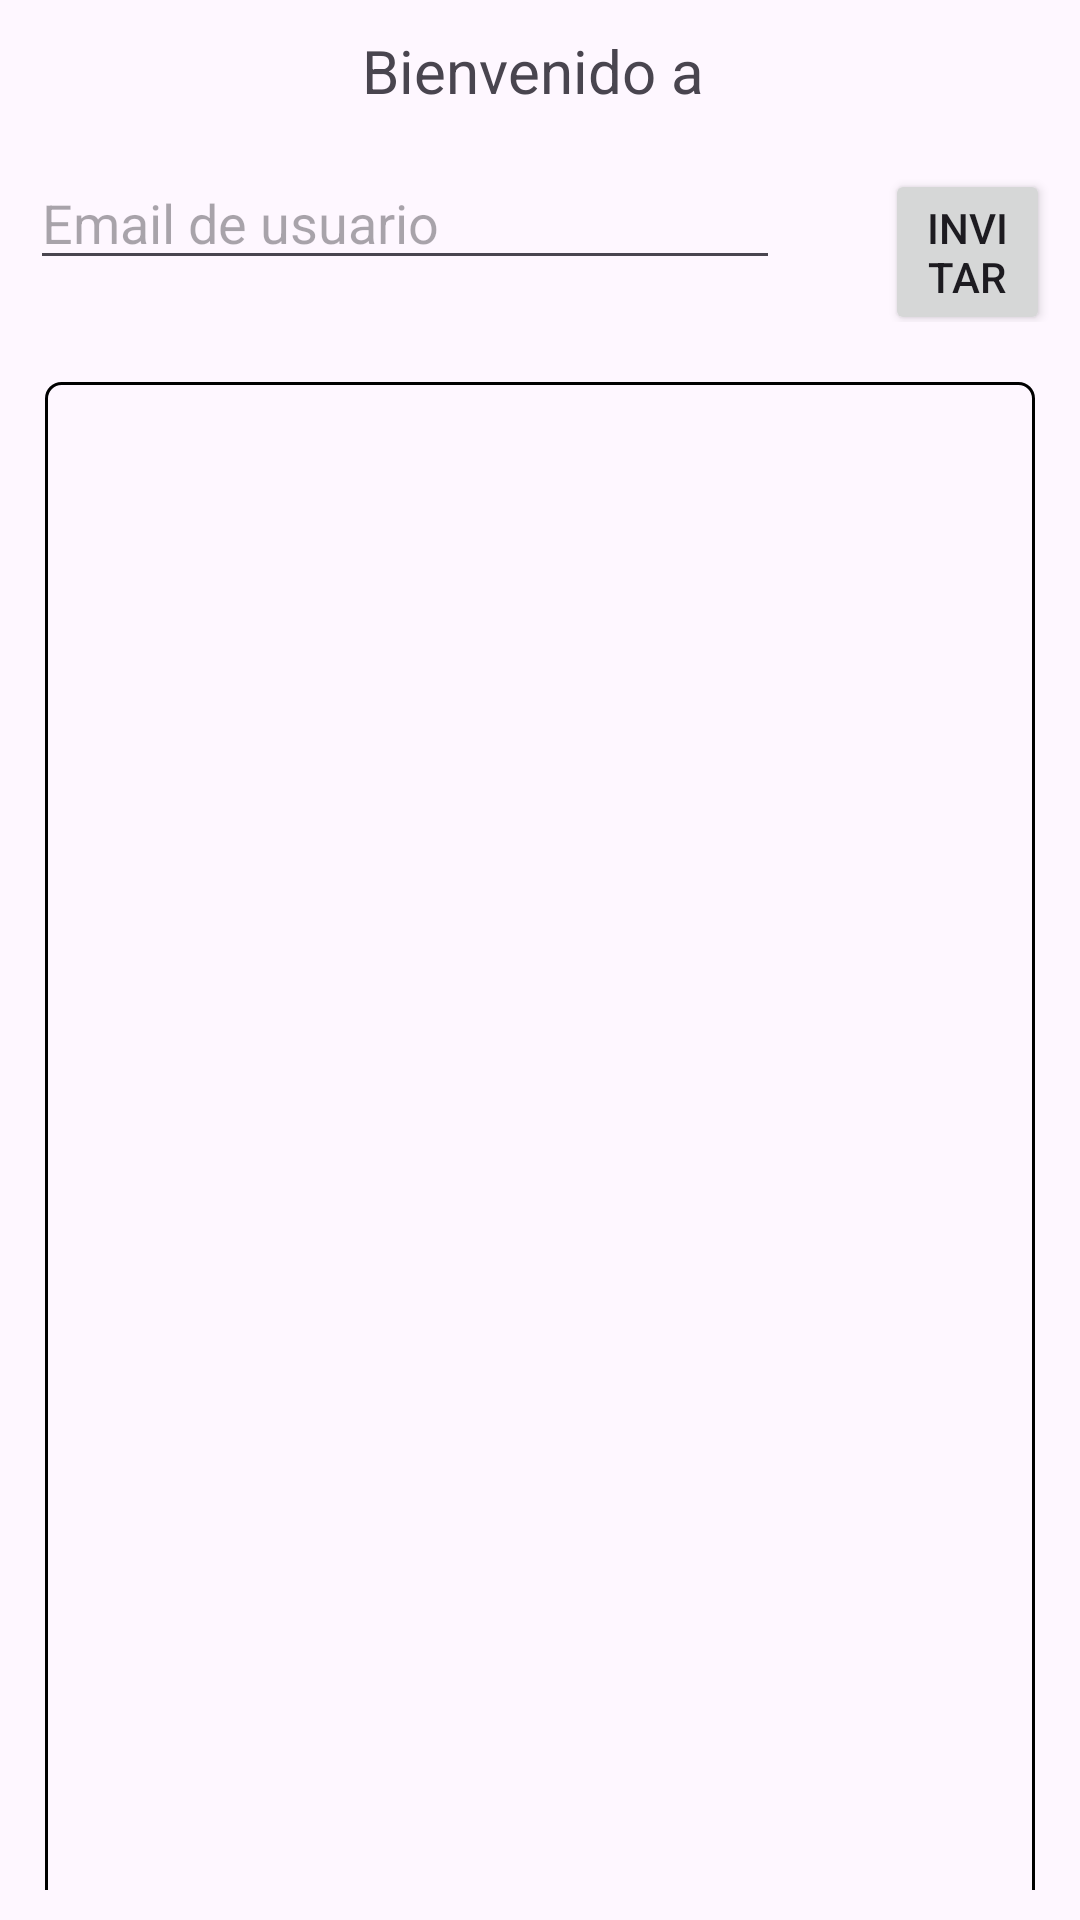

Write the Android layout XML for this screen, with the resource values it uses.
<!-- AndroidManifest.xml: application theme Theme.PintaPiconV3 -->
<!-- res/layout/activity_team_management.xml -->
<?xml version="1.0" encoding="utf-8"?>
<LinearLayout
    xmlns:android="http://schemas.android.com/apk/res/android"
    android:id="@+id/main"
    android:layout_width="match_parent"
    android:layout_height="match_parent"
    android:orientation="vertical"
    android:padding="10dp">

    <TextView
        android:id="@+id/tv_nombre_equipo"
        android:layout_width="300dp"
        android:layout_height="wrap_content"
        android:text="Bienvenido a "
        android:layout_gravity="center"
        android:gravity="center"
        android:textSize="20sp"
        android:layout_marginBottom="15dp"/>

    <LinearLayout
        android:layout_width="match_parent"
        android:layout_height="wrap_content"
        android:orientation="horizontal"
        android:layout_marginBottom="15dp">

        <EditText
            android:id="@+id/et_invitacion_email"
            android:layout_width="250dp"
            android:layout_height="wrap_content"
            android:hint="Email de usuario"/>

        <Button
            android:id="@+id/btn_enviar_invitacion"
            android:layout_width="wrap_content"
            android:layout_height="wrap_content"
            android:text="Invitar"
            android:layout_marginStart="35dp"/>

    </LinearLayout>

    <androidx.recyclerview.widget.RecyclerView
        android:id="@+id/rv_equipo"
        android:layout_width="match_parent"
        android:layout_height="550dp"
        android:layout_marginBottom="20dp"
        android:background="@drawable/border"
        android:layout_margin="5dp"/>

    <TextView
        android:id="@+id/tv_descripcion_equipo"
        android:layout_width="350dp"
        android:layout_height="wrap_content"
        android:layout_gravity="center"
        android:gravity="center"
        android:textStyle="italic"
        android:textSize="18sp"/>

</LinearLayout>
<!-- resources referenced by this layout -->
<resources>
  <!-- drawable border (drawable) -->
  <?xml version="1.0" encoding="utf-8"?>
  <shape xmlns:android="http://schemas.android.com/apk/res/android">
      <solid android:color="@color/transparente"/>
      <stroke android:width="1dp" android:color="@color/black"/>
      <corners android:radius="5dp"/>
  </shape>
  <style name="Theme.PintaPiconV3" parent="Base.Theme.PintaPiconV3" />
  <color name="transparente">#00000000</color>
  <color name="black">#FF000000</color>
  <style name="Base.Theme.PintaPiconV3" parent="Theme.Material3.DayNight.NoActionBar">
          
          
      </style>
</resources>
